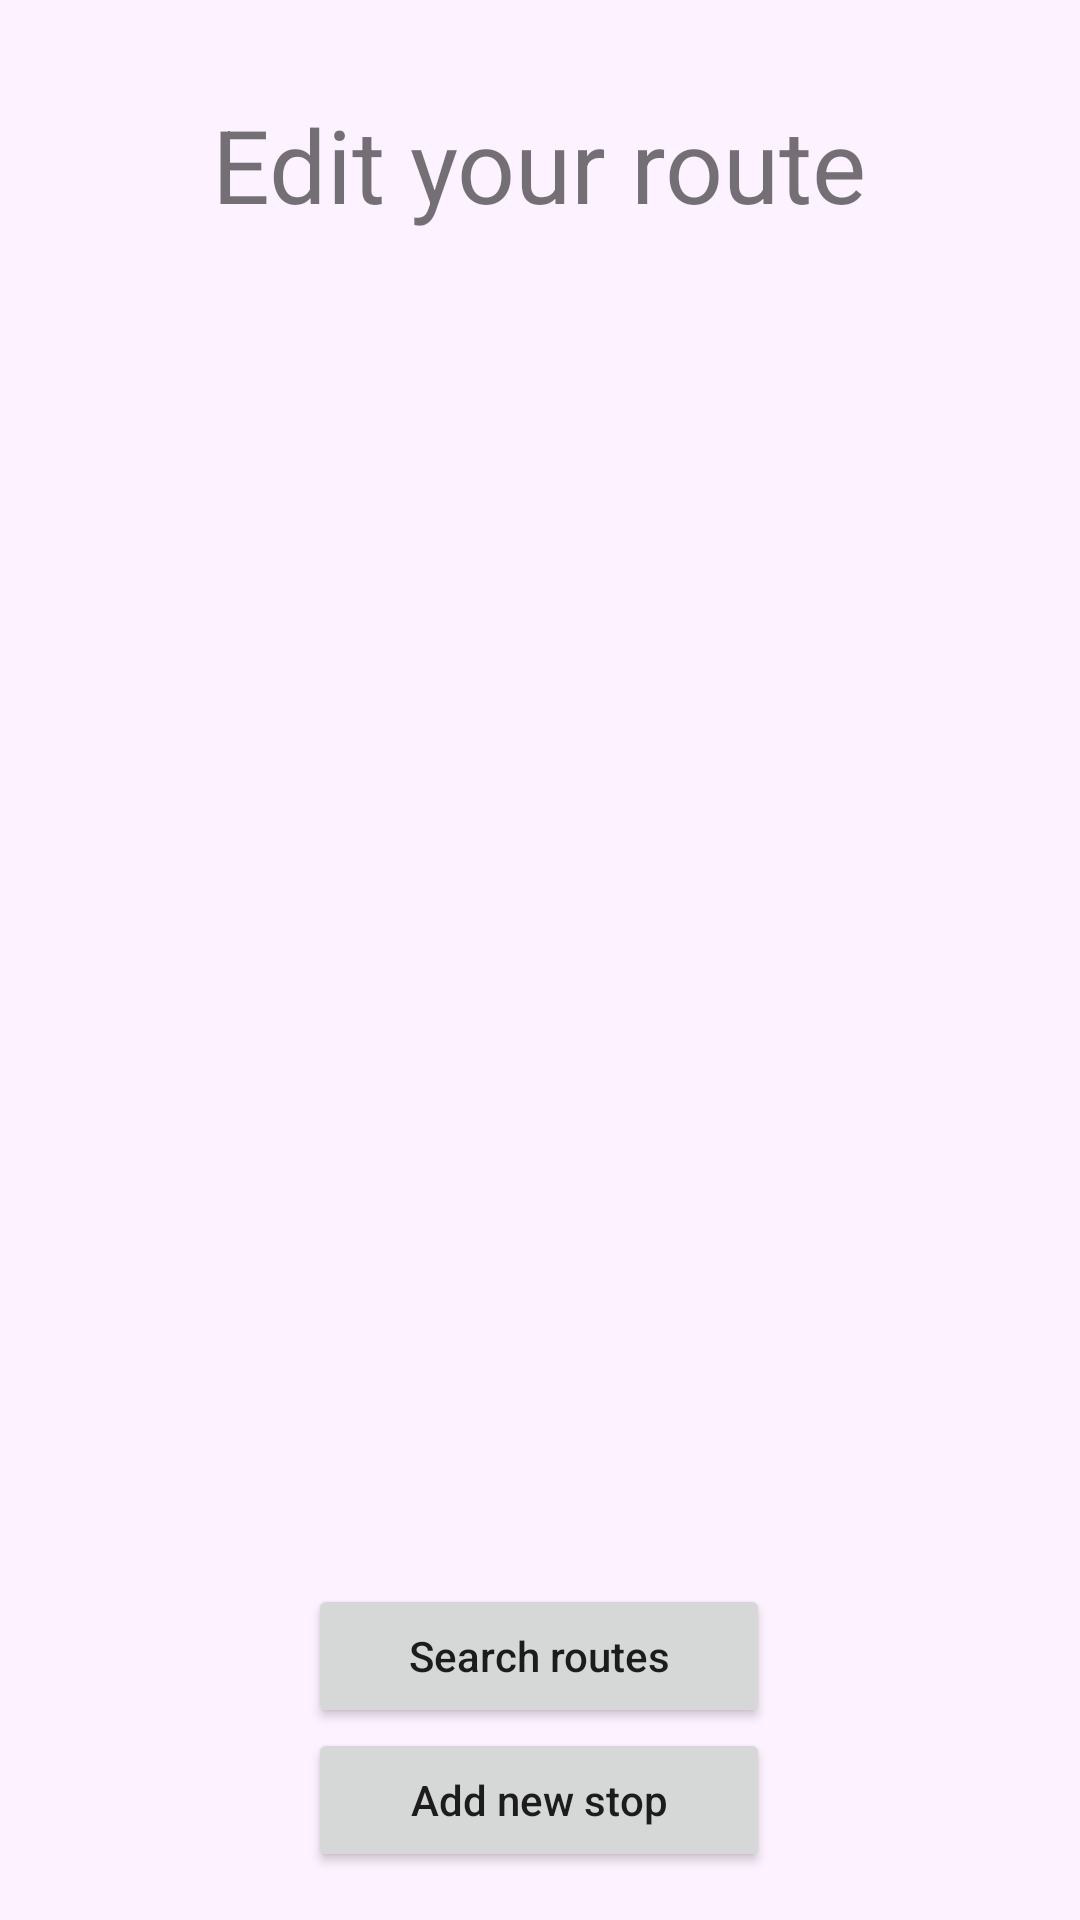

Produce the Android XML layout that renders to this screen, including the resource entries it uses.
<!-- AndroidManifest.xml: application theme Theme.SmartMobilityApp -->
<!-- res/layout/fragment_locations.xml -->
<?xml version="1.0" encoding="utf-8"?>
<androidx.constraintlayout.widget.ConstraintLayout xmlns:android="http://schemas.android.com/apk/res/android"
    xmlns:app="http://schemas.android.com/apk/res-auto"
    xmlns:tools="http://schemas.android.com/tools"
    android:layout_width="match_parent"
    android:layout_height="match_parent"
    android:background="#FDF2FF">

    <Button
        android:id="@+id/addNewStopButtonId"
        android:layout_width="154dp"
        android:layout_height="wrap_content"
        android:layout_marginBottom="16dp"
        android:text="Add new stop"
        android:textAllCaps="false"
        app:cornerRadius="@dimen/button_corner_radius"
        app:layout_constraintBottom_toBottomOf="parent"
        app:layout_constraintEnd_toEndOf="parent"
        app:layout_constraintHorizontal_bias="0.498"
        app:layout_constraintStart_toStartOf="parent" />

    <TextView
        android:id="@+id/textView"
        android:layout_width="wrap_content"
        android:layout_height="wrap_content"
        android:layout_marginTop="@dimen/fragment_title_top_margin"
        android:text="Edit your route"
        android:textSize="@dimen/fragment_title_size"
        app:layout_constraintEnd_toEndOf="parent"
        app:layout_constraintHorizontal_bias="0.498"
        app:layout_constraintStart_toStartOf="parent"
        app:layout_constraintTop_toTopOf="parent" />

    <androidx.recyclerview.widget.RecyclerView
        android:id="@+id/locationsRecyclerViewId"
        android:layout_width="match_parent"
        android:layout_height="wrap_content"
        app:layout_constraintBottom_toBottomOf="parent"
        app:layout_constraintEnd_toEndOf="parent"
        app:layout_constraintHorizontal_bias="0.0"
        app:layout_constraintStart_toStartOf="parent"
        app:layout_constraintTop_toBottomOf="@+id/textView"
        app:layout_constraintVertical_bias="0.051" />

    <Button
        android:id="@+id/searchRoutesButton2Id"
        android:layout_width="154dp"
        android:layout_height="wrap_content"
        android:text="Search routes"
        android:textAllCaps="false"
        app:cornerRadius="@dimen/button_corner_radius"
        app:layout_constraintBottom_toTopOf="@+id/addNewStopButtonId"
        app:layout_constraintEnd_toEndOf="parent"
        app:layout_constraintHorizontal_bias="0.498"
        app:layout_constraintStart_toStartOf="parent"
        app:layout_constraintTop_toBottomOf="@+id/locationsRecyclerViewId"
        app:layout_constraintVertical_bias="1.0" />
</androidx.constraintlayout.widget.ConstraintLayout>
<!-- resources referenced by this layout -->
<resources>
  <dimen name="button_corner_radius">20dp</dimen>
  <dimen name="fragment_title_size">34sp</dimen>
  <dimen name="fragment_title_top_margin">32dp</dimen>
  <style name="Theme.SmartMobilityApp" parent="Theme.MaterialComponents.DayNight.DarkActionBar">
          
          <item name="colorPrimary">@color/purple_500</item>
          <item name="colorPrimaryVariant">@color/purple_700</item>
          <item name="colorOnPrimary">@color/white</item>
          
          <item name="colorSecondary">@color/teal_200</item>
          <item name="colorSecondaryVariant">@color/teal_700</item>
          <item name="colorOnSecondary">@color/black</item>
          
          <item name="android:statusBarColor">?attr/colorPrimaryVariant</item>
          
      </style>
  <color name="purple_700">#6750A4</color>
  <color name="white">#FFFFFFFF</color>
  <color name="black">#FF000000</color>
  <!-- not gathered from this repository: default colours our renderer supplied (Android Studio template values) -->
  <color name="purple_500">#FF6200EE</color>
  <color name="teal_200">#FF03DAC5</color>
  <color name="teal_700">#FF018786</color>
</resources>
